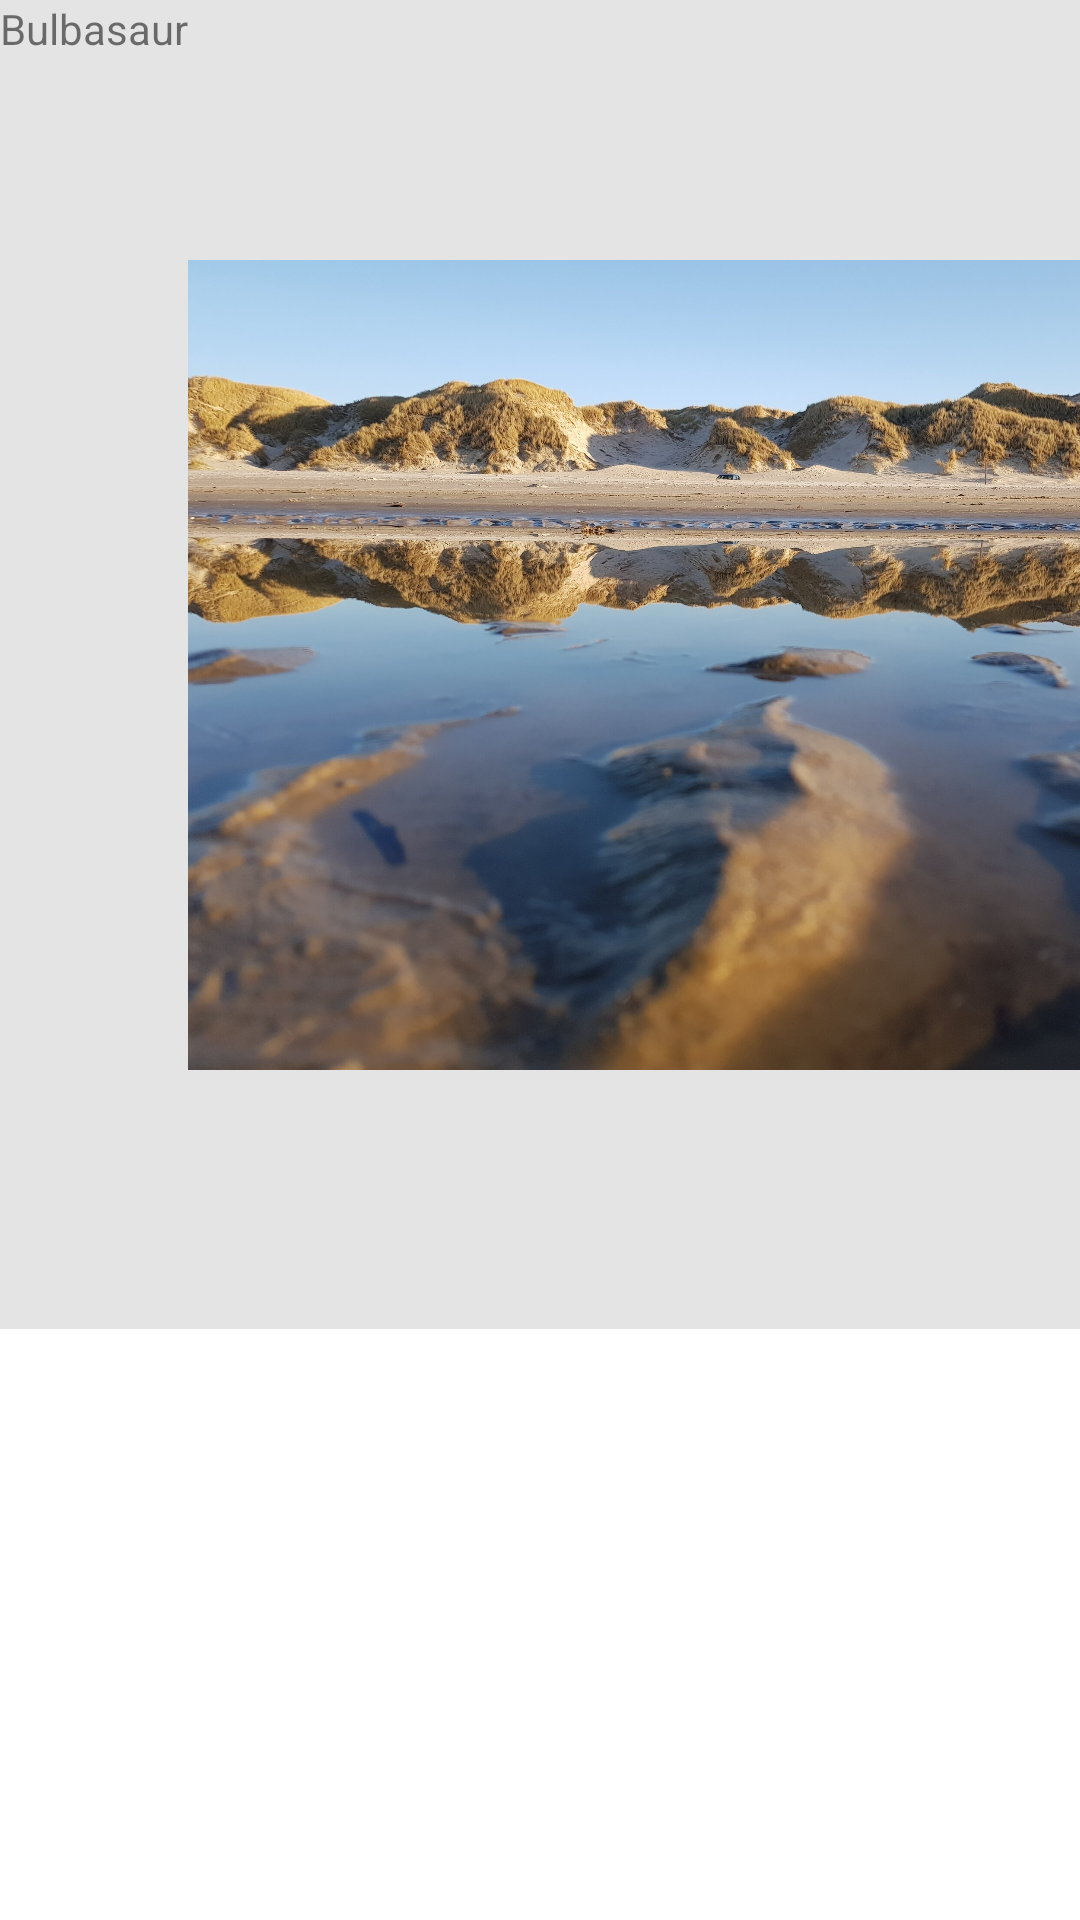

This screen was rendered from an Android layout file. Write that file and the resources it references.
<!-- AndroidManifest.xml: application theme Theme.Leymus -->
<!-- res/layout/gallery_list_item.xml -->
<?xml version="1.0" encoding="utf-8"?>
<androidx.constraintlayout.widget.ConstraintLayout
    xmlns:android="http://schemas.android.com/apk/res/android" android:layout_width="match_parent"
    android:layout_height="match_parent">

    <LinearLayout
        android:id="@+id/container"
        android:layout_width="match_parent"
        android:layout_height="wrap_content"
        android:background="#e4e4e4">

        <TextView
            android:id="@+id/tv_name"
            android:layout_width="0dp"
            android:layout_height="match_parent"
            android:layout_weight="1"
            android:text="Bulbasaur" />

        <ImageView
            android:id="@+id/gallery_iv_image"
            android:layout_width="wrap_content"
            android:layout_height="443dp"
            android:src="@drawable/i1" />

    </LinearLayout>
</androidx.constraintlayout.widget.ConstraintLayout>
<!-- resources referenced by this layout -->
<resources>
  <!-- drawable i1: jpg bitmap (drawable, 603381 bytes) -->
  <style name="Theme.Leymus" parent="Theme.MaterialComponents.DayNight.DarkActionBar">
          
          <item name="colorPrimary">@color/grey</item>
          <item name="colorPrimaryVariant">@color/blue</item>
          <item name="colorOnPrimary">@color/white</item>
          
          <item name="colorSecondary">@color/teal_200</item>
          <item name="colorSecondaryVariant">@color/teal_700</item>
          <item name="colorOnSecondary">@color/black</item>
          
          <item name="android:statusBarColor" tools:targetApi="l">?attr/colorPrimaryVariant</item>
          
      </style>
  <color name="grey">#8c9c9a</color>
  <color name="blue">#0000FF</color>
  <color name="white">#FFFFFFFF</color>
  <color name="teal_200">#FF03DAC5</color>
  <color name="teal_700">#FF018786</color>
  <color name="black">#FF000000</color>
</resources>
